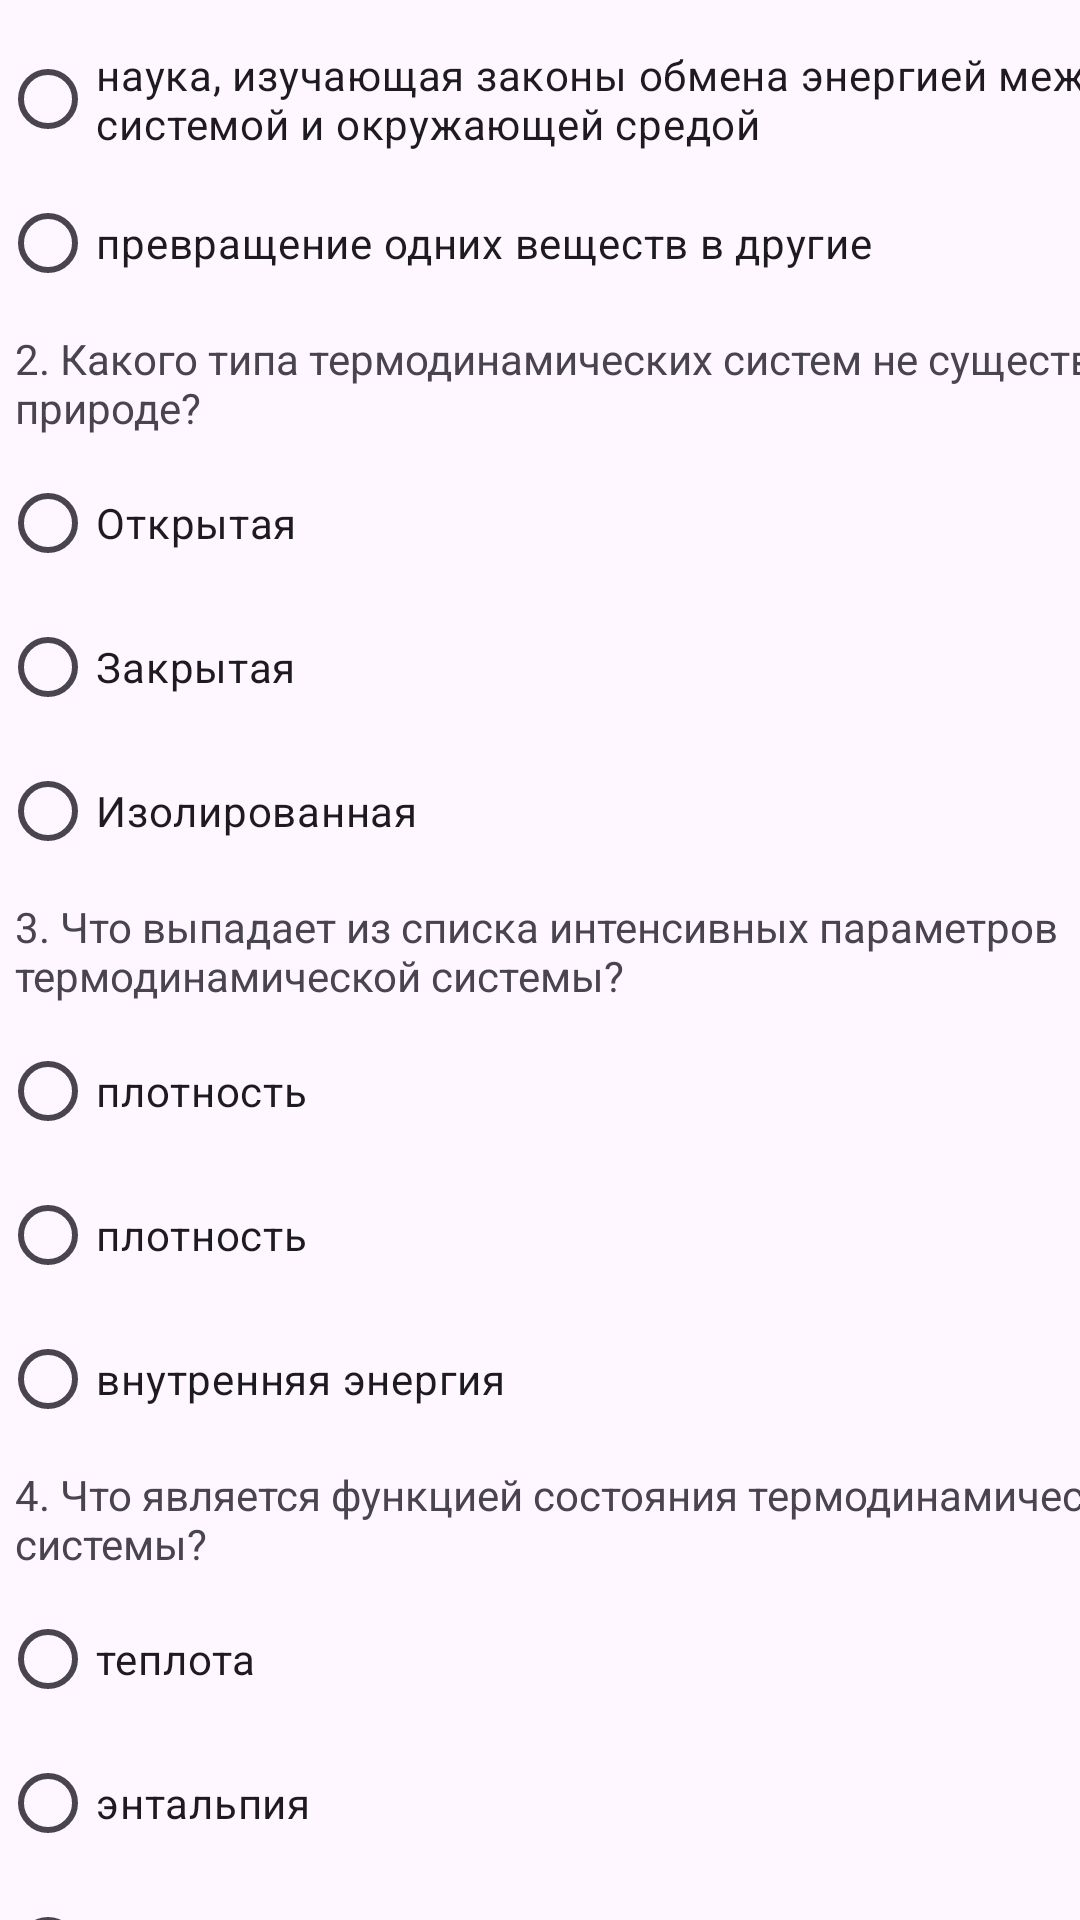

Layout XML and referenced resources for this Android screen:
<!-- AndroidManifest.xml: application theme Theme.Posobie -->
<!-- res/layout/activity_test_blok1.xml -->
<?xml version="1.0" encoding="utf-8"?>
<androidx.constraintlayout.widget.ConstraintLayout xmlns:android="http://schemas.android.com/apk/res/android"
    xmlns:app="http://schemas.android.com/apk/res-auto"
    xmlns:tools="http://schemas.android.com/tools"
    android:layout_width="match_parent"
    android:layout_height="match_parent"
    tools:context=".test_blok1">

    <ScrollView
        android:id="@+id/scrollView2"
        android:layout_width="407dp"
        android:layout_height="777dp"
        app:layout_constraintBottom_toBottomOf="parent"
        app:layout_constraintTop_toTopOf="parent"
        tools:ignore="MissingConstraints"
        tools:layout_editor_absoluteX="0dp">

        <LinearLayout
            android:layout_width="match_parent"
            android:layout_height="wrap_content"
            android:orientation="vertical">

            <TextView
                android:layout_width="wrap_content"
                android:layout_height="wrap_content"
                android:padding="5dp"
                android:text="1. Что означает понятие «термодинамика»?"></TextView>
            <RadioGroup
                android:layout_width="match_parent"
                android:layout_height="match_parent"
                android:id="@+id/q11">

                <RadioButton
                    android:layout_width="match_parent"
                    android:layout_height="match_parent"
                    android:text="переход системы из одного состояния в другое"></RadioButton>

                <RadioButton
                    android:layout_width="match_parent"
                    android:layout_height="match_parent"
                    android:text="наука, изучающая законы обмена энергией между системой и окружающей средой"></RadioButton>

                <RadioButton
                    android:layout_width="match_parent"
                    android:layout_height="match_parent"
                    android:text="превращение одних веществ в другие"></RadioButton>
            </RadioGroup>

            <TextView
                android:layout_width="wrap_content"
                android:layout_height="wrap_content"
                android:padding="5dp"
                android:text="2. Какого типа термодинамических систем не существует в природе? "></TextView>

            <RadioGroup
                android:layout_width="match_parent"
                android:layout_height="match_parent"
                android:id="@+id/q21">

                <RadioButton
                    android:layout_width="match_parent"
                    android:layout_height="match_parent"
                    android:text="Открытая"></RadioButton>

                <RadioButton
                    android:layout_width="match_parent"
                    android:layout_height="match_parent"
                    android:text="Закрытая"></RadioButton>

                <RadioButton
                    android:layout_width="match_parent"
                    android:layout_height="match_parent"
                    android:text="Изолированная"></RadioButton>
            </RadioGroup>

            <TextView
                android:layout_width="wrap_content"
                android:layout_height="wrap_content"
                android:padding="5dp"
                android:text="3. Что выпадает из списка интенсивных параметров термодинамической системы?"></TextView>

            <RadioGroup
                android:layout_width="match_parent"
                android:layout_height="match_parent"
                android:id="@+id/q31">

                <RadioButton
                    android:layout_width="match_parent"
                    android:layout_height="match_parent"
                    android:text="плотность"></RadioButton>

                <RadioButton
                    android:layout_width="match_parent"
                    android:layout_height="match_parent"
                    android:text="плотность"></RadioButton>

                <RadioButton
                    android:layout_width="match_parent"
                    android:layout_height="match_parent"
                    android:text="внутренняя энергия"></RadioButton>
            </RadioGroup>

            <TextView
                android:layout_width="wrap_content"
                android:layout_height="wrap_content"
                android:padding="5dp"
                android:text="4. Что является функцией состояния термодинамической системы?"></TextView>

            <RadioGroup
                android:layout_width="match_parent"
                android:layout_height="match_parent"
                android:id="@+id/q41">

                <RadioButton
                    android:layout_width="match_parent"
                    android:layout_height="match_parent"
                    android:text="теплота"></RadioButton>

                <RadioButton
                    android:layout_width="match_parent"
                    android:layout_height="match_parent"
                    android:text="энтальпия"></RadioButton>

                <RadioButton
                    android:layout_width="match_parent"
                    android:layout_height="match_parent"
                    android:text="работа"></RadioButton>
            </RadioGroup>

            <TextView
                android:layout_width="wrap_content"
                android:layout_height="wrap_content"
                android:padding="5dp"
                android:text="5. Какой из данных процессов является термодинамическим? "></TextView>

            <RadioGroup
                android:layout_width="match_parent"
                android:layout_height="match_parent"
                android:id="@+id/q51">

                <RadioButton
                    android:layout_width="match_parent"
                    android:layout_height="match_parent"
                    android:text="рассеяние теплоты горячего тела в окружающую среду"></RadioButton>

                <RadioButton
                    android:layout_width="match_parent"
                    android:layout_height="match_parent"
                    android:text="горение аммиака"></RadioButton>

                <RadioButton
                    android:layout_width="match_parent"
                    android:layout_height="match_parent"
                    android:text="кристаллизация"></RadioButton>
            </RadioGroup>

            <TextView
                android:layout_width="wrap_content"
                android:layout_height="wrap_content"
                android:padding="5dp"
                android:text="6. Какое уравнение описывает изохорные процессы?"></TextView>

            <RadioGroup
                android:layout_width="match_parent"
                android:layout_height="match_parent"
                android:id="@+id/q61">

                <RadioButton
                    android:layout_width="match_parent"
                    android:layout_height="match_parent"
                    android:text="T = const"></RadioButton>

                <RadioButton
                    android:layout_width="match_parent"
                    android:layout_height="match_parent"
                    android:text="V, t = const"></RadioButton>

                <RadioButton
                    android:layout_width="match_parent"
                    android:layout_height="match_parent"
                    android:text="V = const/n"></RadioButton>

            </RadioGroup>

            <Button
                android:layout_width="match_parent"
                android:layout_height="wrap_content"
                android:text="Завершить тест"
                android:id="@+id/res"/>


        </LinearLayout>

    </ScrollView>

    <ProgressBar
        android:id="@+id/progressBar2"
        style="?android:attr/progressBarStyleHorizontal"
        android:layout_width="392dp"
        android:layout_height="21dp"
        app:layout_constraintBottom_toTopOf="@+id/scrollView2"
        app:layout_constraintEnd_toEndOf="parent"
        app:layout_constraintStart_toStartOf="parent"
        app:layout_constraintTop_toTopOf="parent" />


</androidx.constraintlayout.widget.ConstraintLayout>
<!-- resources referenced by this layout -->
<resources>
  <style name="Theme.Posobie" parent="Base.Theme.Posobie" />
  <style name="Base.Theme.Posobie" parent="Theme.Material3.DayNight.NoActionBar">
          
          
      </style>
</resources>
